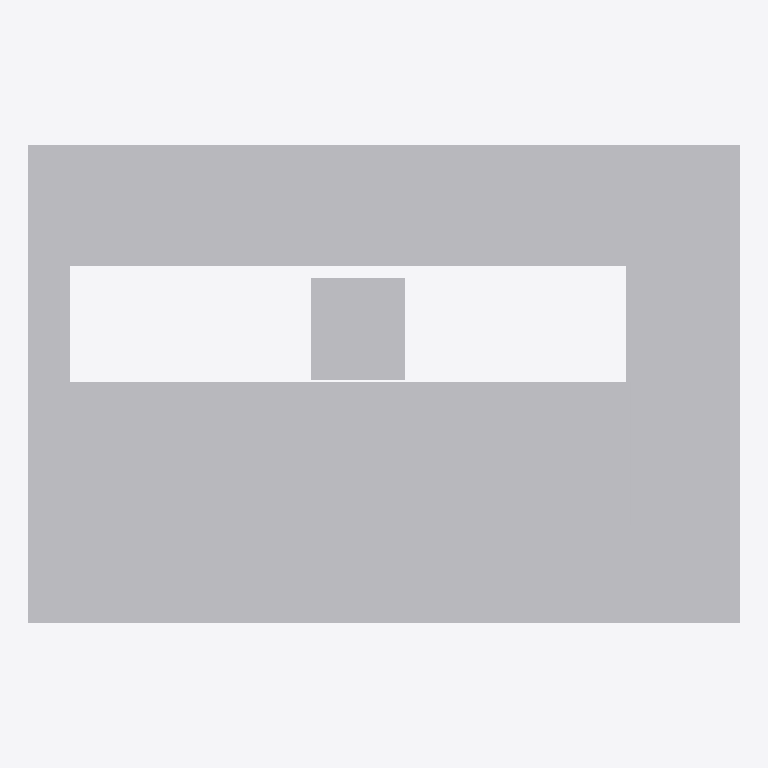
Plan cut of the same IFC building model at storey 'ET_TAG' (level 51.42 m, cut at 52.82 m), seen from above with north up, elements coloured by IFC class (only those large enough to see are counted): 2 other elements (light grey). No cut surface shows.
Extent 64.9 m × 43.7 m × 11.7 m (x, y, z). Storeys (4): ES_Stue at 41.00 m; E1_1. sal at 44.67 m; E2_2. sal at 48.71 m; ET_TAG at 51.42 m. Elements (526): 211 IfcColumn, 148 IfcWall, 77 IfcDoor, 39 IfcWindow, 23 IfcFlowTerminal, 13 IfcCurtainWall, 7 IfcBuildingElementProxy, 3 IfcSlab, 2 IfcBeam, 2 IfcRoof, 1 IfcStair.

HEADER;
FILE_DESCRIPTION(('ViewDefinition [CoordinationView]','RevitIdentifiers [VersionGUID: affbbe9b-46d8-485a-b588-afb16111f2c1, NumberOfSaves: 332]','CoordinateReference [CoordinateBase: Shared Coordinates, ProjectSite: DTU]'),'2;1');
FILE_NAME('LLYN.B308.ifc','2025-01-17T22:00:52+01:00',(''),(''),'IfcOpenShell 0.8.0','Bonsai 0.8.0','');
FILE_SCHEMA(('IFC4X3'));
ENDSEC;
DATA;
#90=IFCPROJECT('0NWfDYUub6NQcklwmGKGH4',#18,'Project Number',$,$,'Project Name','DRIFT',(#85),#82);
#114=IFCSITE('0NWfDYUub6NQcklwmGKGH6',#18,'Default',$,$,#113,$,$,.ELEMENT.,(55,47,14,294128),(12,31,11,325302),0.0,$,$);
#95=IFCBUILDING('0NWfDYUub6NQcklwmGKGH5',#18,'',$,$,#93,$,'',.ELEMENT.,$,$,#94);
#99=IFCBUILDINGSTOREY('3uex$bhEf7efxiSAVHKSHy',#18,'ES_Stue',$,'Level:Elevation Base (Shared)',#98,$,'ES_Stue',.ELEMENT.,41000.0);
#103=IFCBUILDINGSTOREY('3ZF6NQE2rFeveujuF0fRjB',#18,'E1_1. sal',$,'Level:Elevation Base (Shared)',#102,$,'E1_1. sal',.ELEMENT.,44670.0);
#107=IFCBUILDINGSTOREY('282$7FxSPACu3DeBHb1QrU',#18,'E2_2. sal',$,'Level:Elevation Base (Shared)',#106,$,'E2_2. sal',.ELEMENT.,48710.0);
#111=IFCBUILDINGSTOREY('3QZVLZCj9D6uv_PT97nOot',#18,'ET_TAG',$,'Level:Elevation Base (Shared)',#110,$,'ET_TAG',.ELEMENT.,51420.0);
#173086=IFCBUILDINGELEMENTPROXY('2hwMpAygT3mBHGENnXvO4l',#18,'Mass 1:Mass 1:2331794',$,'Mass 1:Mass 1',#173085,#173082,'2331794',.NOTDEFINED.);
#172799=IFCBUILDINGELEMENTPROXY('1AM27MV7L8effMEmH7c9NV',#18,'Fascia:EX_Roof Edge Wall Covering:2328503',$,'Fascia:EX_Roof Edge Wall Covering',#172273,#172798,'2328503',.NOTDEFINED.);
ENDSEC;
